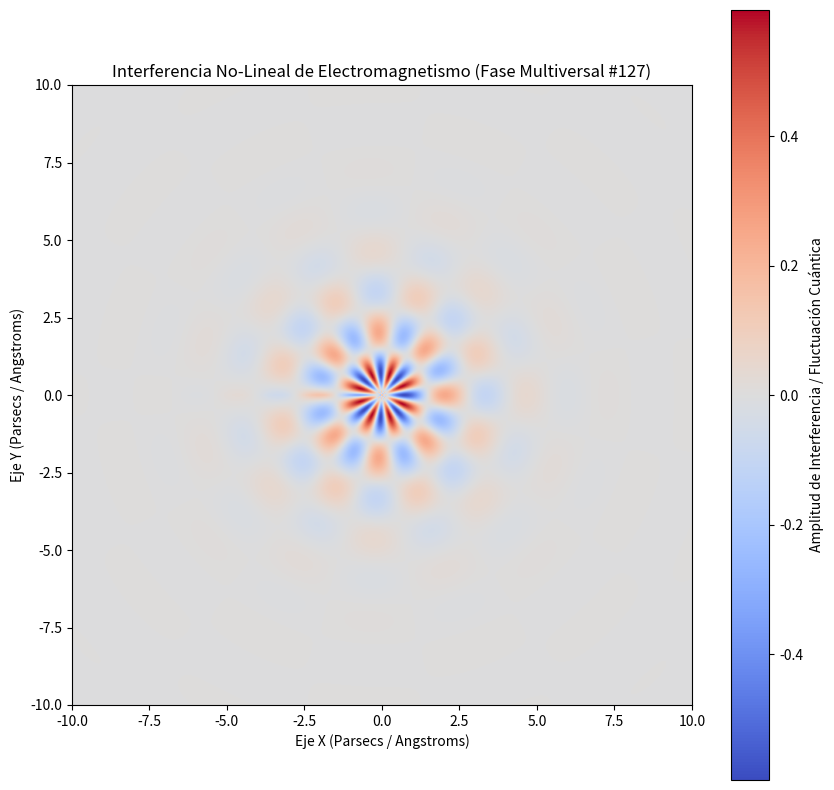

The script that saved this image:
%matplotlib inline
# Simulación Multiversal: Electromagnetismo - Variante 127
import numpy as np
import matplotlib.pyplot as plt

# Parámetros Físicos No-Lineales
omega_1 = 2.387
omega_2 = 7.717
lambda_decay = 0.669
phase_shift = 2.721

x = np.linspace(-10, 10, 800)
y = np.linspace(-10, 10, 800)
X, Y = np.meshgrid(x, y)

# Dinámica de Fluidos / Campos Tensor-Escalares (Fase Multiversal)
R = np.sqrt(X**2 + Y**2) + 1e-5
Z = (np.sin(omega_1 * R + phase_shift) * np.cos(omega_2 * np.arctan2(Y, X))) * np.exp(-lambda_decay * R)

plt.figure(figsize=(10, 10))
plt.imshow(Z, cmap='coolwarm', extent=[-10, 10, -10, 10], origin='lower')
plt.colorbar(label='Amplitud de Interferencia / Fluctuación Cuántica')
plt.title(r'Interferencia No-Lineal de Electromagnetismo (Fase Multiversal #127)')
plt.xlabel('Eje X (Parsecs / Angstroms)')
plt.ylabel('Eje Y (Parsecs / Angstroms)')
plt.show()
